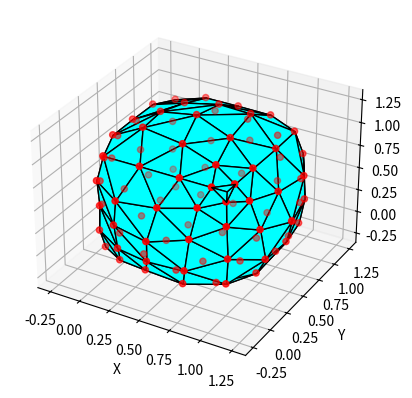

Source code (Python):
import numpy as np
import matplotlib.pyplot as plt
from mpl_toolkits.mplot3d import Axes3D
from mpl_toolkits.mplot3d.art3d import Poly3DCollection

# Définition des points du cube
points = np.array([
    [0.0, 0.0, 0.0],
    [0.0, 1.0, 0.0],
    [0.0, 1.0, 1.0],
    [0.0, 0.0, 1.0],
    [1.0, 0.0, 0.0],
    [1.0, 1.0, 0.0],
    [1.0, 1.0, 1.0],
    [1.0, 0.0, 1.0]
])

point_x =[0.0,0.0,0.0,0.0,1.0,1.0,1.0,1.0]
point_y =[0.0,1.0,1.0,0.0,0.0,1.0,1.0,0.0]
point_z =[0.0,0.0,1.0,1.0,0.0,0.0,1.0,1.0]
# Définition des triangles du cube
triangles = np.array([
    [0, 1, 2], [0, 2, 3],  # Face avant
    [4, 5, 6], [4, 6, 7],  # Face arrière
    [0, 1, 4], [1, 4, 5],  # Côté gauche
    [2, 3, 6], [3, 6, 7],  # Côté droit
    [0, 3, 4], [3, 4, 7],  # Dessous
    [1, 2, 5], [2, 5, 6]   # Dessus
])


# Création de la nouvelle subdivision
new_triangles = np.array([])

w = 1/16

# Fonction qui récupère les triangles adjacents à deux points
def get_adjacent_triangles(triangles,pointA, pointB):
    liste_1_2 = [pointA,pointB]
    liste_1_8 = []
    liste_m_1_16 = []
    for tri in triangles:
        if pointA in tri and pointB in tri:
            for point in tri:
                if point != pointA and point != pointB:
                    liste_1_8.append(point)
    for tri in triangles:
        if not (pointA in tri and pointB in tri):
            for point in liste_1_8:
                if (point in tri and pointA in tri):
                    for pointtri in tri:
                        if pointtri != point and pointtri != pointA:
                            liste_m_1_16.append(pointtri)
                elif (point in tri and pointB in tri): 
                    for pointtri in tri:
                        if pointtri != point and pointtri != pointB:
                            liste_m_1_16.append(pointtri)
    
    return liste_1_2,liste_1_8,liste_m_1_16

# Fonction qui calcule le nouveau point sur une arrete de triangle
def create_point_from_edge(triangles,pointA,pointB):
    liste_1_2,liste_1_8,liste_m_1_16 = get_adjacent_triangles(triangles,pointA,pointB)
    print(len(liste_1_2),len(liste_1_8),len(liste_m_1_16))
 
    xp = 1/2 * sum(np.take(point_x,liste_1_2)) + 2 * w * sum(np.take(point_x,liste_1_8)) - w * sum(np.take(point_x,liste_m_1_16))
    yp = 1/2 * sum(np.take(point_y,liste_1_2)) + 2 * w * sum(np.take(point_y,liste_1_8)) - w * sum(np.take(point_y,liste_m_1_16))
    zp = 1/2 * sum(np.take(point_z,liste_1_2)) + 2 * w * sum(np.take(point_z,liste_1_8)) - w * sum(np.take(point_z,liste_m_1_16))

    return xp,yp,zp


# Création des nouveaux triangles (subdivisés)
def butterfly_subdivision(triangles):
    new_triangles = []
    for tri in triangles:
        triangle1 = []
        triangle2 = []
        triangle3 = []
        triangle4 = []
        p1, p2, p3 = tri
        xp4,yp4,zp4 = create_point_from_edge(triangles,p1,p2)

        condition = np.multiply(np.multiply((xp4 == point_x),(yp4 == point_y)), (zp4 == point_z))
        p4 = np.where(condition)
        if (len(p4[0]) > 0):
            p4 = p4[0][0]
        else:
            #Ajout de point à la liste des coordonées
            point_x.append(xp4)
            point_y.append(yp4)
            point_z.append(zp4)

            p4= len(point_x)-1

        # Création des nouveaux triangles
        triangle1=[p1,p4]
        triangle2=[p2,p4]

        xp5,yp5,zp5 = create_point_from_edge(triangles,p2,p3)

        condition = np.multiply(np.multiply((xp5 == point_x),(yp5 == point_y)), (zp5 == point_z))
        p5 = np.where(condition)
        if (len(p5[0]) > 0):
            p5 = p5[0][0]
        else:
            #Ajout de point à la liste des coordonées
            point_x.append(xp5)
            point_y.append(yp5)
            point_z.append(zp5)
            p5 = len(point_x)-1

        triangle2.append(p5)
        triangle3=[p3,p5]

        xp6,yp6,zp6 = create_point_from_edge(triangles,p3,p1)

        condition = np.multiply(np.multiply((xp6 == point_x),(yp6 == point_y)), (zp6 == point_z))
        p6 = np.where(condition)
        if (len(p6[0]) > 0):
            p6 = p6[0][0]
        else:
            #Ajout de point à la liste des coordonées
            point_x.append(xp6)
            point_y.append(yp6)
            point_z.append(zp6)
            p6 = len(point_x)-1

        triangle1.append(p6)
        triangle3.append(p6)

        triangle4 =[p4,p5,p6]
        
        #Ajout des nouveaux triangles à la liste des triangles
        new_triangles.append(triangle1)
        new_triangles.append(triangle2)
        new_triangles.append(triangle3)
        new_triangles.append(triangle4)

    return new_triangles

# Fonction qui fait la subdivision Butterfly autant de fois que l'on veut
def butterfly_subdivision_loop(triangles,nb_subdivision):
    for i in range(nb_subdivision):
        triangles = butterfly_subdivision(triangles)
    return triangles        



# Plot des points et des triangles
fig = plt.figure()
ax = fig.add_subplot(111, projection='3d')

#On récupere les triangles subdivisés
new_triangles = butterfly_subdivision_loop(triangles,2)

# Plot des points
ax.scatter(point_x, point_y, point_z, c='r', marker='o')

# Plot des triangles
for tri in new_triangles:
    triplet = np.array([point_x[tri[0]],point_y[tri[0]],point_z[tri[0]]])
    triplet = np.vstack((triplet,[point_x[tri[1]],point_y[tri[1]],point_z[tri[1]]]))    
    triplet = np.vstack((triplet,[point_x[tri[2]],point_y[tri[2]],point_z[tri[2]]]))    

    poly = Poly3DCollection([triplet])
    poly.set_edgecolor('k')
    poly.set_facecolor('cyan')
    ax.add_collection3d(poly)

# Configuration des axes
ax.set_xlabel('X')
ax.set_ylabel('Y')
ax.set_zlabel('Z')

# Affichage du plot
plt.show()
